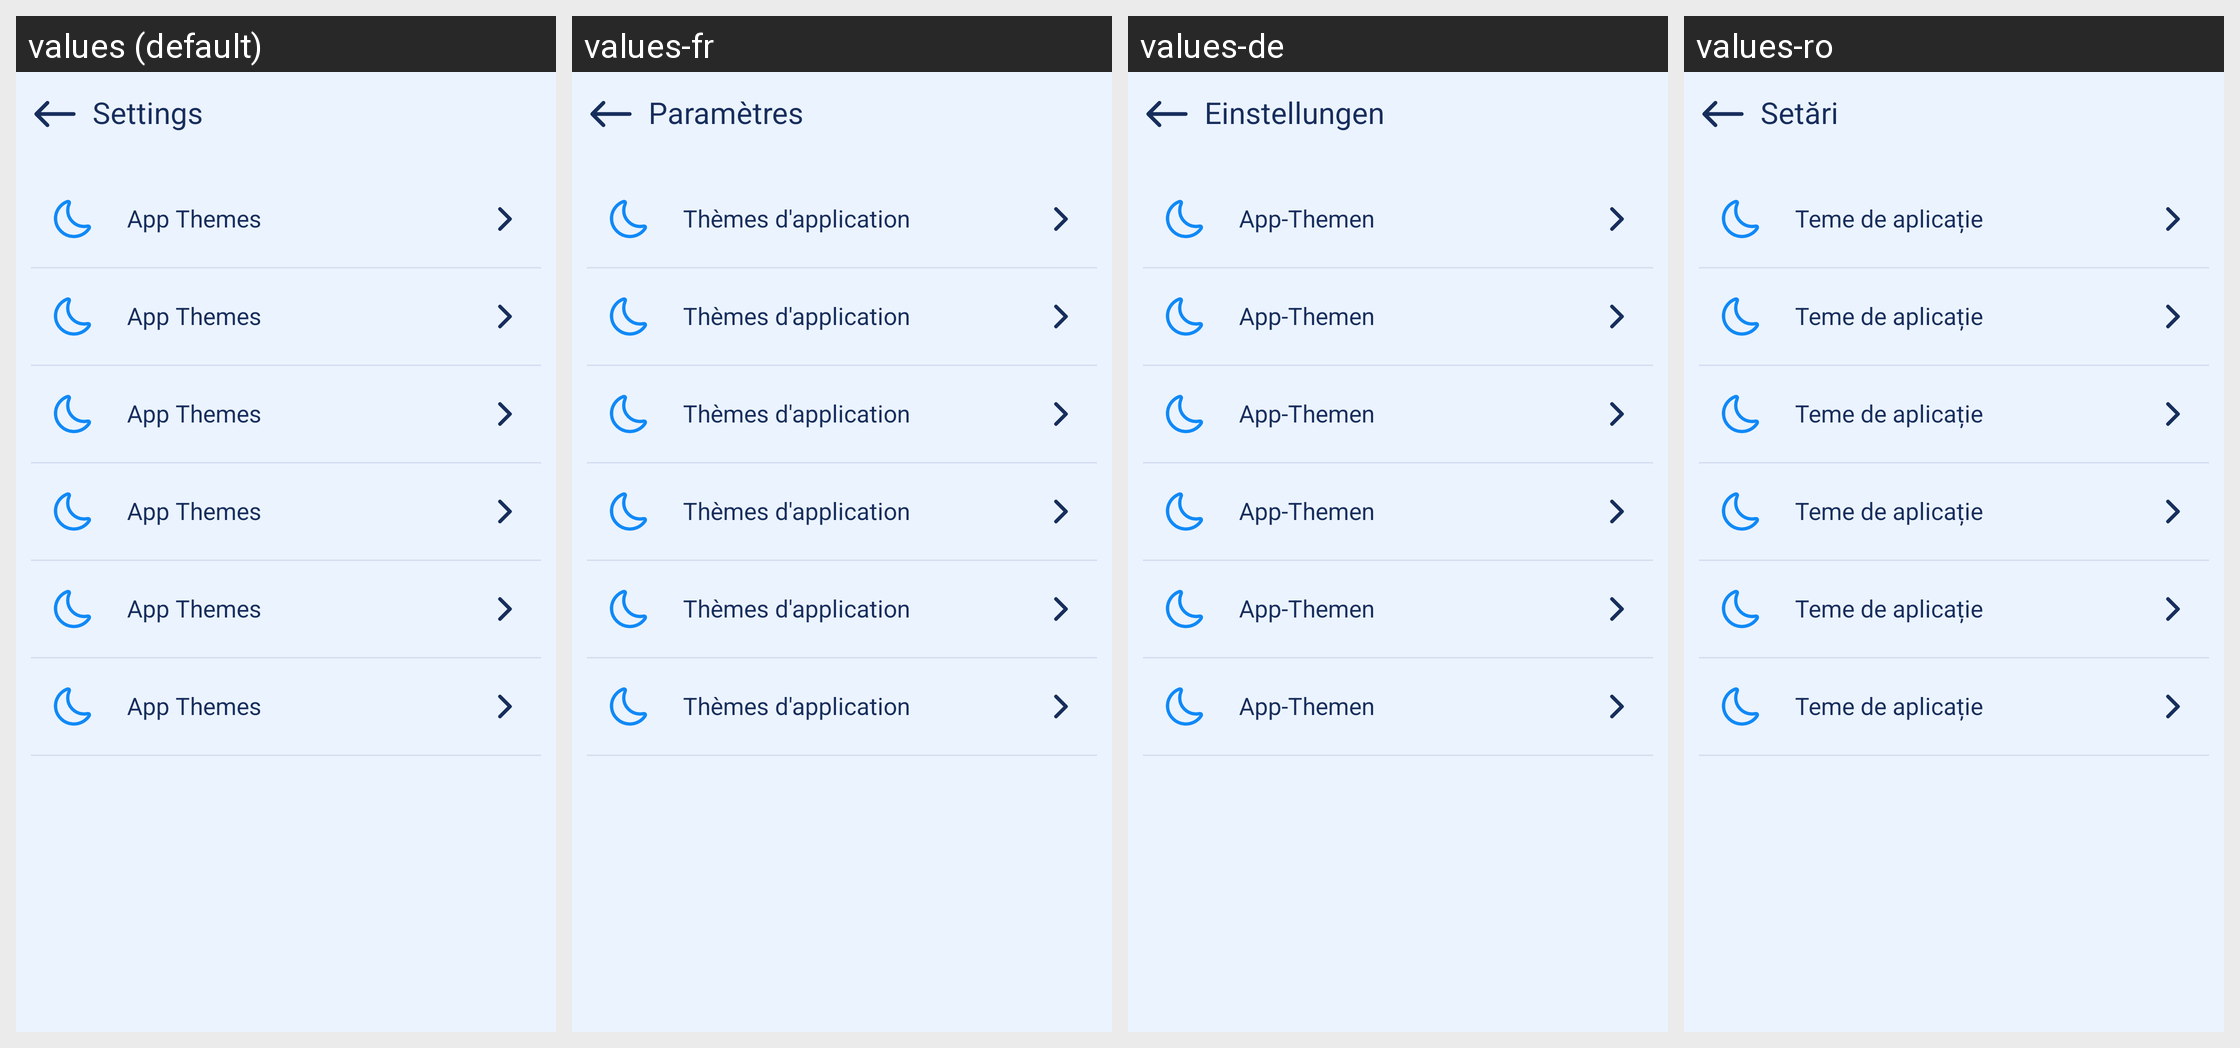

Locale-by-locale string values for the Android screen shown in this grid:
Android screen res/layout/activity_setting.xml rendered under 4 locales, left to right: values (default), values-fr, values-de, values-ro. Device: Nexus 5 (rendered at 1080×1920; each locale shown at half size, 540×960, under a caption strip naming it); theme AppTheme.
Other locales in the repository, not shown: values-bg, values-da, values-el, values-es, values-fi, values-ha, values-hi, values-in, values-it, values-ja, values-lv, values-ms, values-nl, values-pl, values-pt, values-sk, values-sv, values-th, values-tr, values-vi.
Strings drawn on this screen, with the default value and each locale's value (text and hints the layout hard-codes, and strings that could not be matched under every locale, appear in the picture but are not listed):

text_setting
  values: Settings
  values-fr: Paramètres
  values-de: Einstellungen
  values-ro: Setări

text_app_themes
  values: App Themes
  values-fr: Thèmes d'application
  values-de: App-Themen
  values-ro: Teme de aplicație
